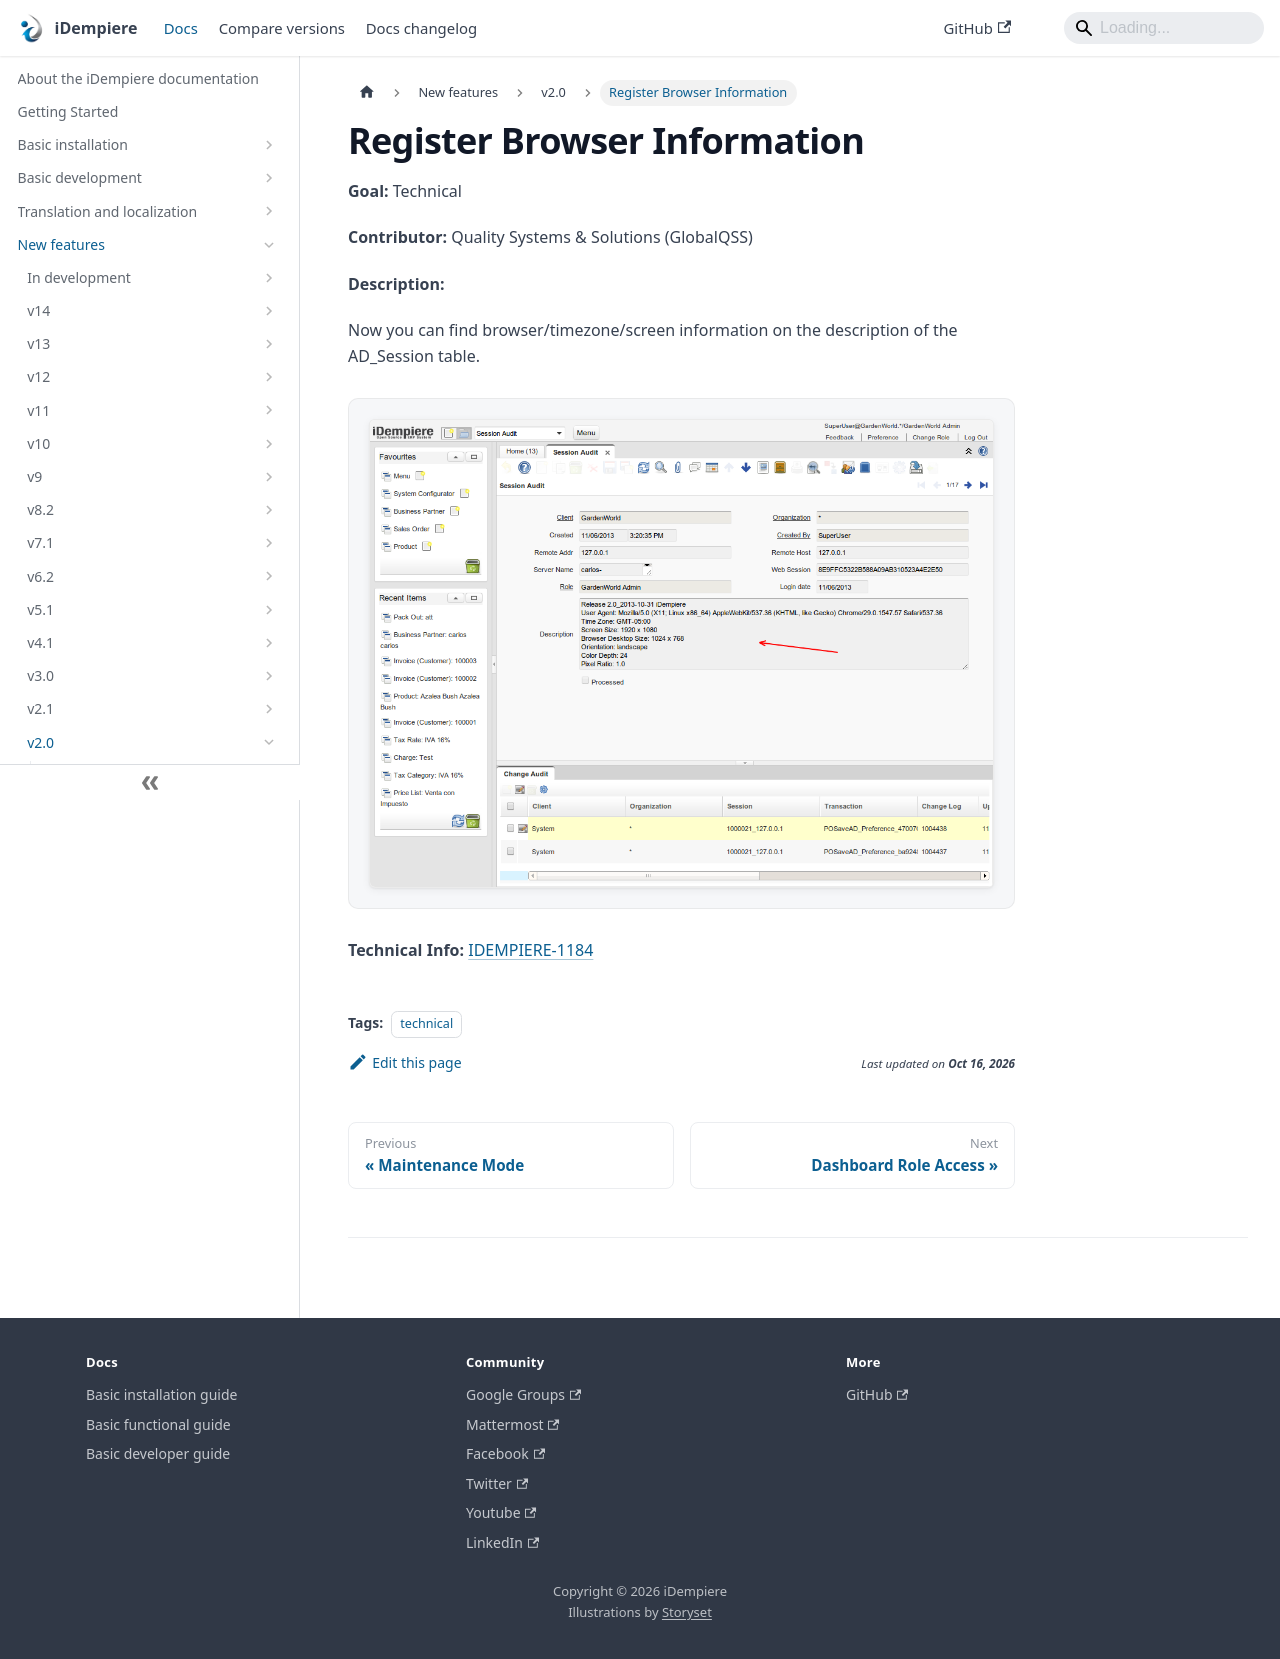

repository: idempiere/idempiere.github.io · page: docs/new-features/v2.0/register-browser-information.html · generator: docusaurus

---
sidebar_position: 17
sidebar_label: "Register Browser Information"
description: "Now you can find browser/timezone/screen information on the description of the AD_Session table."
tags: [technical]
---
# Register Browser Information

**Goal:** Technical

**Contributor:** Quality Systems & Solutions (GlobalQSS)

**Description:**

Now you can find browser/timezone/screen information on the description of the AD_Session table.

![NF20BrowserInfo](pathname:///img/new-features/v2.0/NF20BrowserInfo.png)

**Technical Info:** [IDEMPIERE-1184](http://idempiere.atlassian.net/browse/IDEMPIERE-1184)
